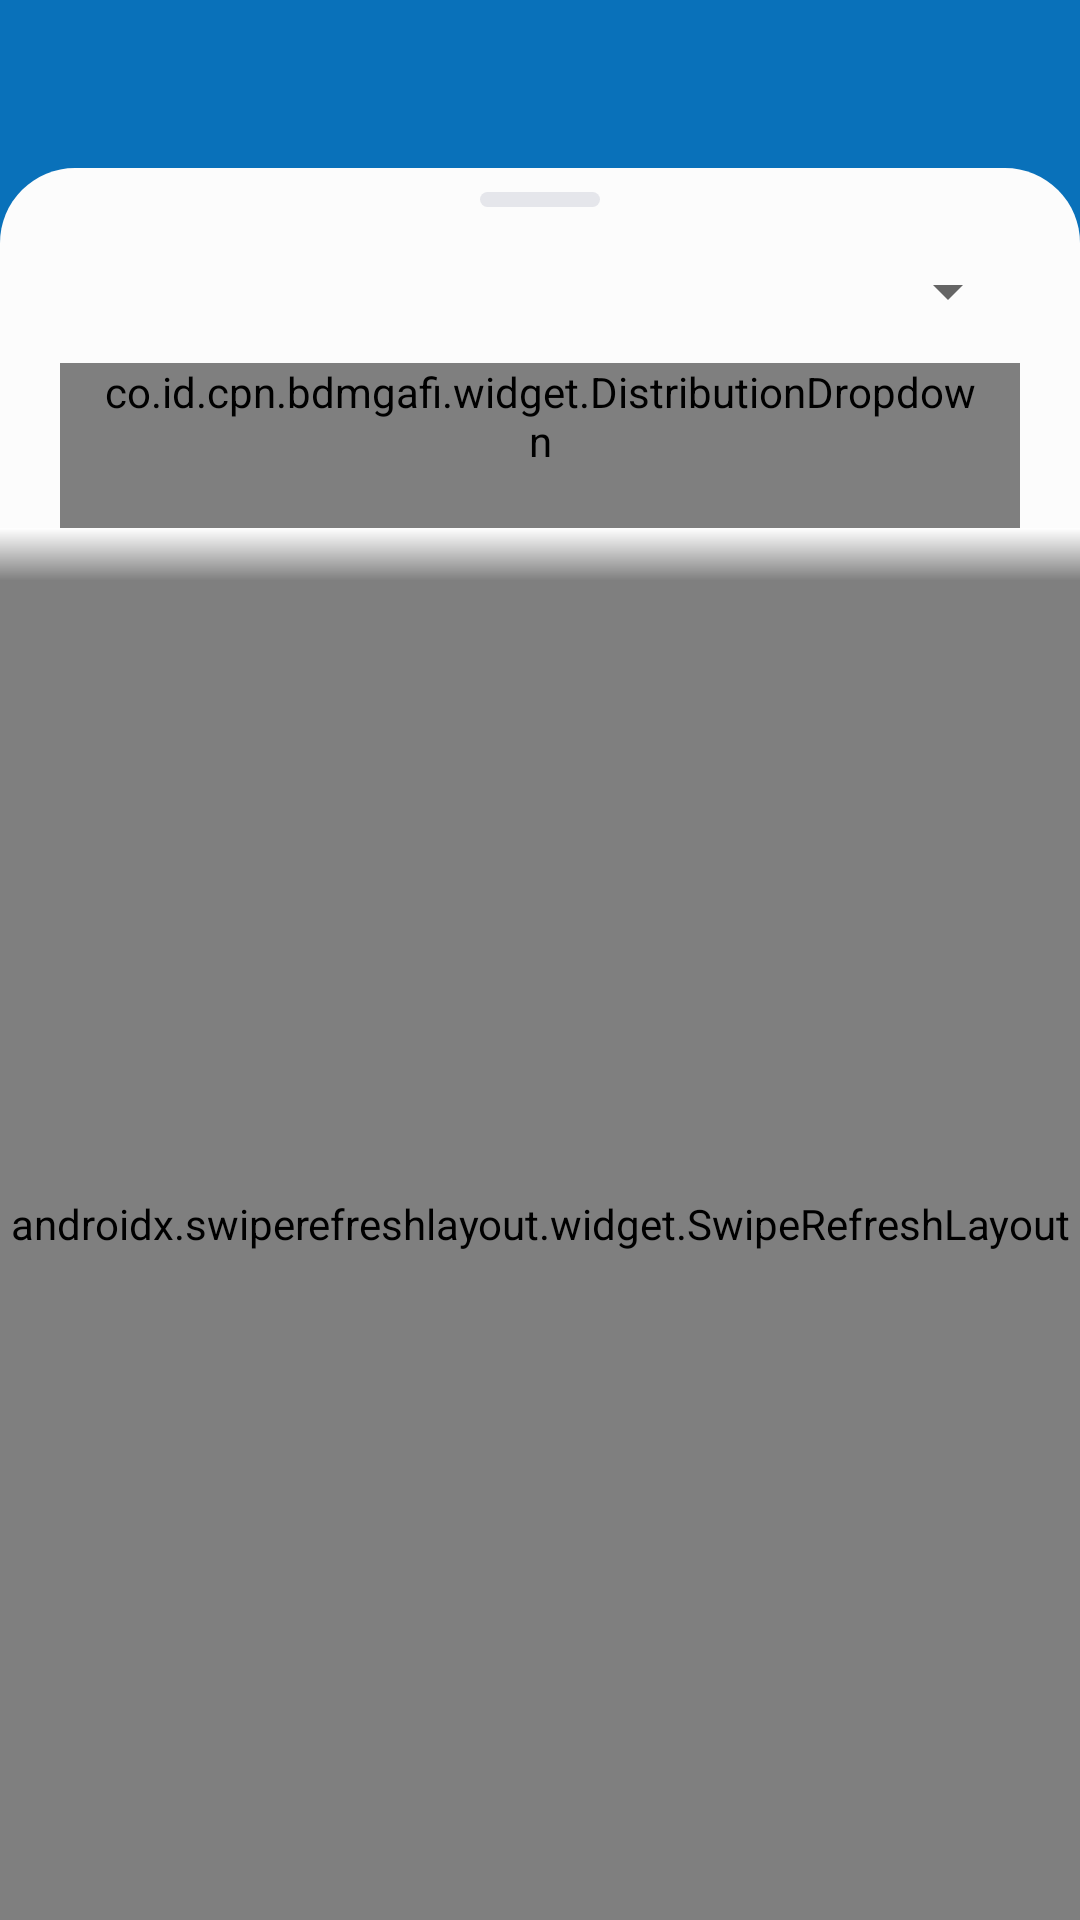

Write the Android layout XML for this screen, with the resource values it uses.
<!-- AndroidManifest.xml: activity theme Theme.CPNBDMGafi.NoActionBar -->
<!-- res/layout/activity_download_customer.xml -->
<?xml version="1.0" encoding="utf-8"?>
<androidx.coordinatorlayout.widget.CoordinatorLayout android:layout_width="match_parent"
    android:layout_height="match_parent"
    xmlns:app="http://schemas.android.com/apk/res-auto"
    android:background="@color/blue_500"
    xmlns:android="http://schemas.android.com/apk/res/android">

    <com.google.android.material.appbar.AppBarLayout
        android:id="@+id/appbar"
        android:layout_width="match_parent"
        android:layout_height="wrap_content"
        android:background="@color/blue_500"
        app:elevation="0dp">

        <androidx.appcompat.widget.Toolbar
            android:id="@+id/toolbar"
            android:layout_width="match_parent"
            android:layout_height="?attr/actionBarSize"
            android:theme="@style/Theme.CPNBDMGafi.Toolbar"
            app:layout_collapseMode="pin"
            app:popupTheme="@style/Theme.CPNBDMGafi.PopupOverlay"
            app:titleTextColor="@color/white"
            app:elevation="0dp">
        </androidx.appcompat.widget.Toolbar>

    </com.google.android.material.appbar.AppBarLayout>

    <LinearLayout
        android:layout_width="match_parent"
        android:layout_height="match_parent"
        android:fillViewport="true"
        android:layout_below="@id/appbar"
        android:orientation="vertical"
        app:layout_behavior="com.google.android.material.appbar.AppBarLayout$ScrollingViewBehavior">
        <RelativeLayout
            android:fitsSystemWindows="true"
            android:background="@drawable/rounded_dialog"
            android:layout_width="match_parent"
            android:layout_height="match_parent">
            <RelativeLayout
                android:layout_width="match_parent"
                android:layout_height="wrap_content">

                <ImageView
                    android:id="@+id/handle_round"
                    android:layout_width="40dp"
                    android:layout_height="5dp"
                    android:layout_centerHorizontal="true"
                    android:layout_marginTop="8dp"
                    android:background="@drawable/bg_round" />

                <com.google.android.material.textfield.TextInputLayout
                    android:id="@+id/layout_customer_distribution"
                    style="@style/Widget.MaterialComponents.TextInputLayout.OutlinedBox.ExposedDropdownMenu"
                    android:layout_width="match_parent"
                    android:layout_height="wrap_content"
                    android:minHeight="55dp"
                    android:layout_marginStart="20sp"
                    android:layout_marginEnd="20sp"
                    android:layout_marginTop="17dp"
                    android:hint="@string/distribution">
                    <co.id.cpn.bdmgafi.widget.DistributionDropdown
                        android:id="@+id/distribution_dropdown"
                        android:layout_width="match_parent"
                        android:layout_height="wrap_content"
                        style="@style/dropDownStyle" />
                </com.google.android.material.textfield.TextInputLayout>

                <androidx.swiperefreshlayout.widget.SwipeRefreshLayout
                    android:id="@+id/swipe"
                    android:layout_below="@id/layout_customer_distribution"
                    android:fitsSystemWindows="true"
                    android:layout_width="match_parent"
                    android:layout_height="match_parent">

                    <androidx.core.widget.NestedScrollView
                        android:layout_width="match_parent"
                        android:layout_height="wrap_content">
                        <RelativeLayout
                            android:layout_marginTop="10dp"
                            android:layout_width="match_parent"
                            android:layout_height="wrap_content" >
                            <androidx.recyclerview.widget.RecyclerView
                                android:id="@+id/recyclerView"
                                android:layout_width="match_parent"
                                android:layout_height="match_parent"
                                app:layoutManager="androidx.recyclerview.widget.LinearLayoutManager"
                                app:layout_constraintStart_toStartOf="parent"
                                app:layout_constraintTop_toTopOf="parent" />
                            <LinearLayout
                                android:id="@+id/emptyView"
                                android:layout_width="match_parent"
                                android:layout_height="match_parent"
                                android:orientation="vertical"
                                android:visibility="invisible"
                                android:fillViewport="true"
                                android:background="@drawable/rounded_dialog"
                                android:clickable="false"
                                android:focusable="false"
                                app:layout_behavior="@string/appbar_scrolling_view_behavior"
                                app:layout_constraintEnd_toEndOf="parent"
                                app:layout_constraintStart_toStartOf="parent"
                                app:layout_constraintTop_toTopOf="parent">

                                <TextView
                                    android:id="@+id/textEmpty"
                                    android:layout_width="match_parent"
                                    android:layout_height="wrap_content"
                                    android:gravity="center"
                                    android:padding="16dp"
                                    android:text="Search Asset"
                                    android:fontFamily="@font/medium"/>
                            </LinearLayout>
                        </RelativeLayout>
                    </androidx.core.widget.NestedScrollView>
                    
                </androidx.swiperefreshlayout.widget.SwipeRefreshLayout>
                
                <ImageView
                    android:id="@+id/shadow"
                    android:layout_below="@id/layout_customer_distribution"
                    android:layout_width="match_parent"
                    android:layout_height="35dp"
                    android:src="@drawable/bg_shadow_up_down_white_roundless"
                    app:layout_anchorGravity="top|center" />
            </RelativeLayout>
        </RelativeLayout>
    </LinearLayout>

</androidx.coordinatorlayout.widget.CoordinatorLayout>
<!-- resources referenced by this layout -->
<resources>
  <color name="blue_500">#0971ba</color>
  <color name="white">#ffffff</color>
  <!-- drawable bg_round (drawable) -->
  <?xml version="1.0" encoding="utf-8"?>
  <shape xmlns:android="http://schemas.android.com/apk/res/android" xmlns:app="http://schemas.android.com/apk/res-auto" xmlns:aapt="http://schemas.android.com/aapt" android:shape="rectangle">
      <solid android:color="@color/white_200"/>
      <corners android:radius="50dp"/>
  </shape>
  <!-- drawable bg_shadow_up_down_white_roundless (drawable) -->
  <?xml version="1.0" encoding="utf-8"?>
  <shape xmlns:android="http://schemas.android.com/apk/res/android" xmlns:app="http://schemas.android.com/apk/res-auto" xmlns:aapt="http://schemas.android.com/aapt">
      <gradient android:endColor="#ffffff" android:angle="90" android:centerColor="#00000000"/>
  </shape>
  <!-- drawable rounded_dialog (drawable) -->
  <?xml version="1.0" encoding="utf-8"?>
  <shape xmlns:android="http://schemas.android.com/apk/res/android" xmlns:app="http://schemas.android.com/apk/res-auto" xmlns:aapt="http://schemas.android.com/aapt" android:shape="rectangle">
      <solid android:color="@color/white_050"/>
      <corners android:topLeftRadius="25dp" android:topRightRadius="25dp"/>
  </shape>
  <string name="appbar_scrolling_view_behavior">com.google.android.material.appbar.AppBarLayout$ScrollingViewBehavior</string>
  <string name="distribution">Distributor</string>
  <style name="Theme.CPNBDMGafi.PopupOverlay" parent="ThemeOverlay.AppCompat.Light" />
  <style name="Theme.CPNBDMGafi.Toolbar">
          <item name="android:textColorSecondary">@android:color/primary_text_dark</item>
          <item name="android:textColor">@android:color/black</item>
      </style>
  <style name="dropDownStyle">
          <item name="android:minHeight">55dp</item>
          <item name="android:cursorVisible">false</item>
          <item name="android:clickable">true</item>
          <item name="android:focusable">true</item>
          <item name="android:paddingStart">12dp</item>
          <item name="android:paddingEnd">12dp</item>
          <item name="android:focusableInTouchMode">false</item>
          <item name="android:textSize">14sp</item>
          <item name="android:drawableEnd">@drawable/ic_sort_down</item>
      </style>
  <style name="Theme.CPNBDMGafi.NoActionBar">
          <item name="windowActionBar">false</item>
          <item name="windowNoTitle">true</item>
      </style>
  <color name="white_200">#e5e6eb</color>
  <color name="white_050">#fcfcfc</color>
  <!-- drawable ic_sort_down (drawable) -->
  <?xml version="1.0" encoding="utf-8"?>
  <vector xmlns:android="http://schemas.android.com/apk/res/android" xmlns:app="http://schemas.android.com/apk/res-auto" xmlns:aapt="http://schemas.android.com/aapt" android:height="10dp" android:width="10dp" android:viewportWidth="292.362" android:viewportHeight="292.362">
      <path android:fillColor="@color/gray_100" android:pathData="M286.935,69.377c-3.614,-3.617 -7.898,-5.424 -12.848,-5.424H18.274c-4.952,0 -9.233,1.807 -12.85,5.424C1.807,72.998 0,77.279 0,82.228c0,4.948 1.807,9.229 5.424,12.847l127.907,127.907c3.621,3.617 7.902,5.428 12.85,5.428s9.233,-1.811 12.847,-5.428L286.935,95.074c3.613,-3.617 5.427,-7.898 5.427,-12.847C292.362,77.279 290.548,72.998 286.935,69.377z"/>
  </vector>
  <color name="gray_100">#b1b1b1</color>
</resources>
